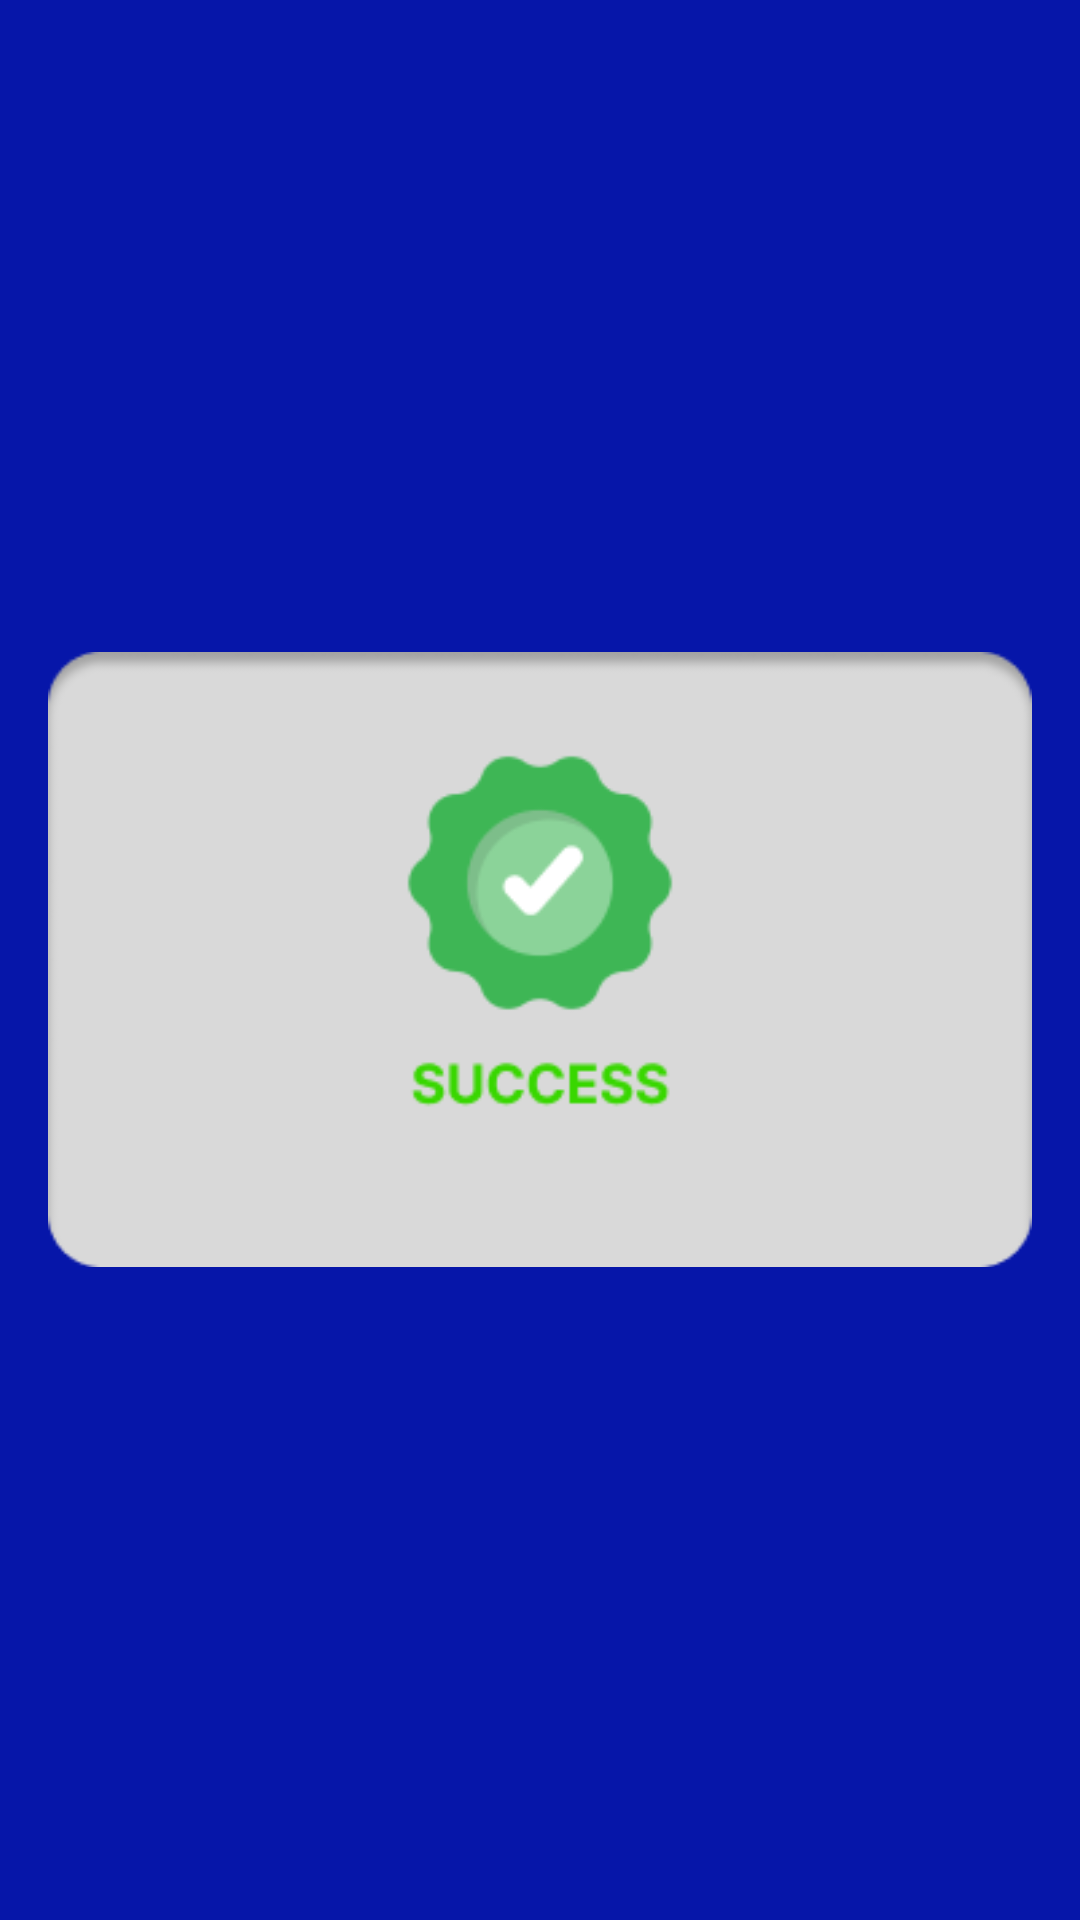

Write the Android layout XML for this screen, with the resource values it uses.
<!-- AndroidManifest.xml: application theme Theme.CalltoDuty -->
<!-- res/layout/activity_success.xml -->
<?xml version="1.0" encoding="utf-8"?>
<LinearLayout xmlns:android="http://schemas.android.com/apk/res/android"
    android:layout_width="match_parent"
    android:layout_height="match_parent"
    android:id="@+id/main"
    xmlns:tools="http://schemas.android.com/tools"
    android:orientation="vertical"
    android:gravity="center"
    android:padding="16dp"
    android:background="@color/DarkBlue"
    tools:context=".SuccessActivity">

    <ImageView
        android:layout_width="wrap_content"
        android:layout_height="wrap_content"
        android:src="@drawable/success_popup" />


</LinearLayout>
<!-- resources referenced by this layout -->
<resources>
  <color name="DarkBlue">#0616A9</color>
  <!-- drawable success_popup: png bitmap (drawable, 8054 bytes) -->
  <style name="Theme.CalltoDuty" parent="Base.Theme.CalltoDuty" />
  <style name="Base.Theme.CalltoDuty" parent="Theme.Material3.DayNight.NoActionBar">
          
          
      </style>
</resources>
